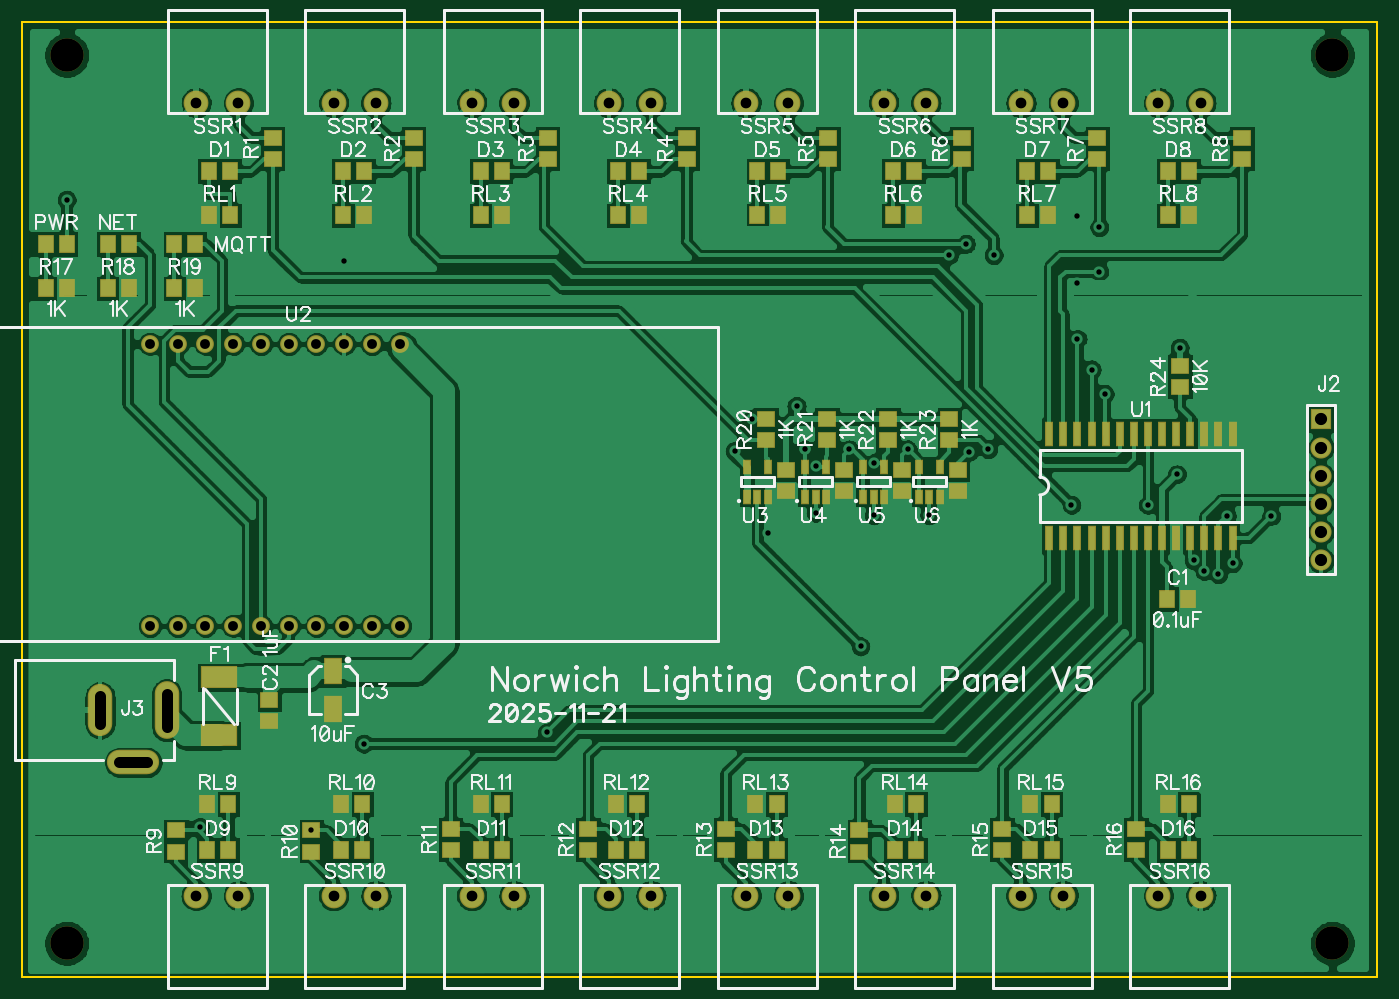
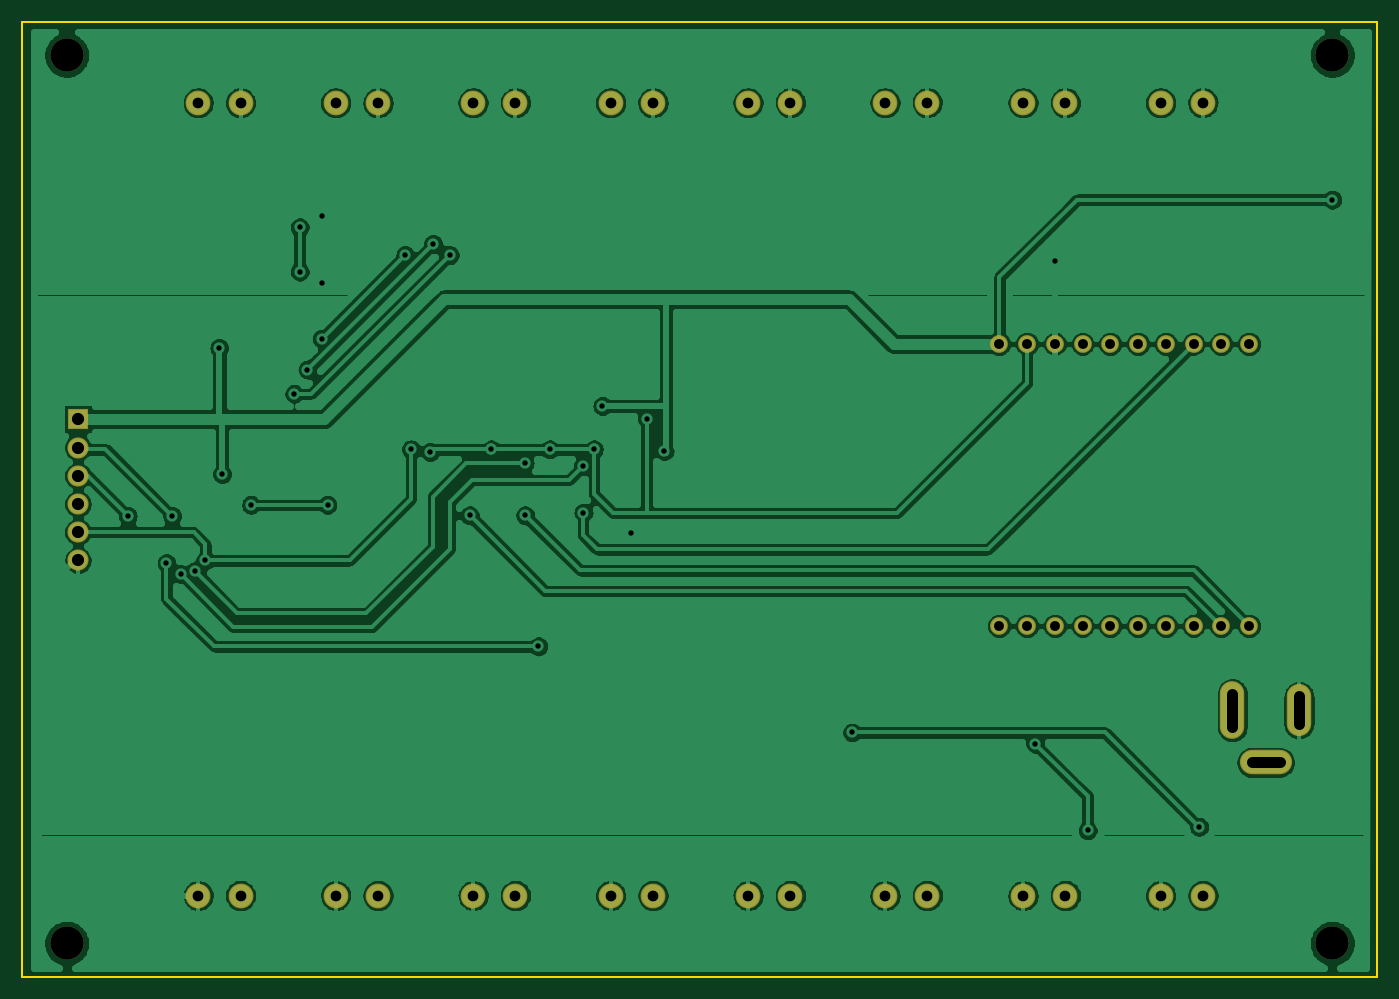
Circuit board: 8 layer files. Board 122.0 x 86.0 mm.
- outline: BoardOutline.gbr (267 bytes)
- bottom_copper: Bottom.gbr (97242 bytes)
- bottom_mask: BottomMask.gbr (1253 bytes)
- drill: Through.drl (1966 bytes)
- top_copper: Top.gbr (131228 bytes)
- top_mask: TopMask.gbr (4017 bytes)
- paste: TopPaste.gbr (2940 bytes)
- top_silk: TopSilk.gbr (69143 bytes)

=== outline: BoardOutline.gbr ===
G04 DipTrace 3.3.1.3*
G04 BoardOutline.gbr*
%MOIN*%
G04 #@! TF.FileFunction,Profile*
G04 #@! TF.Part,Single*
%ADD11C,0.005512*%
%FSLAX26Y26*%
G04*
G70*
G90*
G75*
G01*
G04 BoardOutline*
%LPD*%
X394016Y3779843D2*
D11*
Y394016D1*
X5197165D1*
Y3779843D1*
X394016D1*
M02*

=== bottom_copper: Bottom.gbr (97242 bytes, source omitted) ===
=== bottom_mask: BottomMask.gbr ===
G04 DipTrace 3.3.1.3*
G04 BottomMask.gbr*
%MOIN*%
G04 #@! TF.FileFunction,Soldermask,Bot*
G04 #@! TF.Part,Single*
%ADD42C,0.11811*%
%ADD49C,0.074961*%
%ADD51R,0.074961X0.074961*%
%ADD55C,0.06315*%
%ADD59C,0.088031*%
%ADD61O,0.185197X0.086772*%
%ADD63O,0.086772X0.204882*%
%ADD65O,0.086772X0.185197*%
%FSLAX26Y26*%
G04*
G70*
G90*
G75*
G01*
G04 BotMask*
%LPD*%
D65*
X669606Y1338898D3*
D63*
X905827D3*
D61*
X787717Y1153858D3*
D59*
X1010650Y3493130D3*
X1160650D3*
X1498150D3*
X1648150D3*
X1987756Y3493150D3*
X2137756D3*
X2473150D3*
X2623150D3*
X2960650D3*
X3110650D3*
X3448150D3*
X3598150D3*
X3935650D3*
X4085650D3*
X4423150D3*
X4573150D3*
X1160630Y681496D3*
X1010630D3*
X1648150D3*
X1498150D3*
X2137756D3*
X1987756D3*
X2623150D3*
X2473150D3*
X3110630D3*
X2960630D3*
X3598150D3*
X3448150D3*
X4085630D3*
X3935630D3*
X4573150D3*
X4423150D3*
D55*
X1732598Y2638110D3*
X1634173D3*
X1535748D3*
X1437323D3*
X1338898D3*
X1240472D3*
X1142047D3*
X1043622D3*
X945197D3*
X846772D3*
X1732598Y1638110D3*
X1634173D3*
X1535748D3*
X1437323D3*
X1338898D3*
X1240472D3*
X1142047D3*
X1043622D3*
X945197D3*
X846772D3*
D51*
X4999676Y2370394D3*
D49*
Y2270394D3*
Y2170394D3*
Y2070394D3*
Y1970394D3*
Y1870394D3*
D42*
X551496Y3661732D3*
X5039685D3*
X551496Y512126D3*
X5039685D3*
M02*

=== drill: Through.drl (1966 bytes, source withheld) ===
=== top_copper: Top.gbr (131228 bytes, source omitted) ===
=== top_mask: TopMask.gbr ===
G04 DipTrace 3.3.1.3*
G04 TopMask.gbr*
%MOIN*%
G04 #@! TF.FileFunction,Soldermask,Top*
G04 #@! TF.Part,Single*
%ADD42C,0.11811*%
%ADD49C,0.074961*%
%ADD51R,0.074961X0.074961*%
%ADD53R,0.132047X0.07811*%
%ADD55C,0.06315*%
%ADD57R,0.031654X0.086772*%
%ADD59C,0.088031*%
%ADD61O,0.185197X0.086772*%
%ADD63O,0.086772X0.204882*%
%ADD65O,0.086772X0.185197*%
%ADD67R,0.031654X0.051339*%
%ADD69R,0.06315X0.096614*%
%ADD71R,0.067087X0.059213*%
%ADD73R,0.059213X0.067087*%
%FSLAX26Y26*%
G04*
G70*
G90*
G75*
G01*
G04 TopMask*
%LPD*%
D73*
X4527874Y1732598D3*
X4453071D3*
D71*
X1270000Y1299528D3*
Y1374331D3*
D69*
X1496378Y1476693D3*
Y1342835D3*
D73*
X1131319Y3250266D3*
X1056516D3*
X1606319D3*
X1531516D3*
X2093819Y3250265D3*
X2019016D3*
X2581319Y3250266D3*
X2506516D3*
X3075070D3*
X3000266D3*
X3556319D3*
X3481516D3*
X4031319Y3250265D3*
X3956516D3*
X4531319Y3250266D3*
X4456516D3*
X1050266Y844016D3*
X1125070D3*
X1525276D3*
X1600079D3*
X2019016D3*
X2093819D3*
X2500266D3*
X2575070D3*
X2994016D3*
X3068819D3*
X3487776D3*
X3562579D3*
X3969016D3*
X4043819D3*
X4456535D3*
X4531339D3*
D67*
X2962913Y2096772D3*
X3000315D3*
X3037717D3*
Y2203071D3*
X2962913D3*
X3169606Y2096772D3*
X3207008D3*
X3244409D3*
Y2203071D3*
X3169606D3*
D71*
X3248346Y2372362D3*
Y2297559D3*
D65*
X669606Y1338898D3*
D63*
X905827D3*
D61*
X787717Y1153858D3*
D73*
X1008189Y2992441D3*
X933386D3*
X771969D3*
X697165D3*
D71*
X3031811Y2372362D3*
Y2297559D3*
D73*
X551496Y2992441D3*
X476693D3*
D71*
X1281516Y3369016D3*
Y3294213D3*
X1781535Y3369016D3*
Y3294213D3*
X2256535Y3369016D3*
Y3294213D3*
X2750276Y3369016D3*
Y3294213D3*
X3250265Y3369016D3*
Y3294213D3*
X3725266Y3369016D3*
Y3294213D3*
X4206516Y3369016D3*
Y3294213D3*
X4719016Y3369016D3*
Y3294213D3*
X937766Y837766D3*
Y912570D3*
X1419016Y837766D3*
Y912570D3*
X1912766Y844016D3*
Y918819D3*
X2400265Y844016D3*
Y918819D3*
X2887766Y844016D3*
Y918819D3*
X3362766Y837766D3*
Y912570D3*
X3869016Y844016D3*
Y918819D3*
X4344016Y844016D3*
Y918819D3*
D73*
X551496Y2834961D3*
X476693D3*
X771969D3*
X697165D3*
X1008189D3*
X933386D3*
X1056516Y3094016D3*
X1131319D3*
X1606319D3*
X1531516D3*
X2094016D3*
X2019213D3*
X2581319D3*
X2506516D3*
X3075070D3*
X3000266D3*
X3556319D3*
X3481516D3*
X4031319D3*
X3956516D3*
X4531319D3*
X4456516D3*
X1050266Y1006516D3*
X1125070D3*
X1525266D3*
X1600070D3*
X2019016D3*
X2093819D3*
X2500247D3*
X2575050D3*
X2994016D3*
X3068819D3*
X3487766D3*
X3562570D3*
X3969016D3*
X4043819D3*
X4456516D3*
X4531319D3*
D59*
X1010650Y3493130D3*
X1160650D3*
X1498150D3*
X1648150D3*
X1987756Y3493150D3*
X2137756D3*
X2473150D3*
X2623150D3*
X2960650D3*
X3110650D3*
X3448150D3*
X3598150D3*
X3935650D3*
X4085650D3*
X4423150D3*
X4573150D3*
X1160630Y681496D3*
X1010630D3*
X1648150D3*
X1498150D3*
X2137756D3*
X1987756D3*
X2623150D3*
X2473150D3*
X3110630D3*
X2960630D3*
X3598150D3*
X3448150D3*
X4085630D3*
X3935630D3*
X4573150D3*
X4423150D3*
D57*
X4035748Y1949134D3*
X4085748D3*
X4135748D3*
X4185748D3*
X4235748D3*
X4285748D3*
X4335748D3*
X4385748D3*
X4435748D3*
X4485748D3*
X4535748D3*
X4585748D3*
X4635748D3*
X4685748D3*
Y2319213D3*
X4635748D3*
X4585748D3*
X4535748D3*
X4485748D3*
X4435748D3*
X4385748D3*
X4335748D3*
X4285748D3*
X4235748D3*
X4185748D3*
X4135748D3*
X4085748D3*
X4035748D3*
D55*
X1732598Y2638110D3*
X1634173D3*
X1535748D3*
X1437323D3*
X1338898D3*
X1240472D3*
X1142047D3*
X1043622D3*
X945197D3*
X846772D3*
X1732598Y1638110D3*
X1634173D3*
X1535748D3*
X1437323D3*
X1338898D3*
X1240472D3*
X1142047D3*
X1043622D3*
X945197D3*
X846772D3*
D67*
X3376299Y2096772D3*
X3413701D3*
X3451102D3*
Y2203071D3*
X3376299D3*
D71*
X3464882Y2372362D3*
Y2297559D3*
D67*
X3573150Y2096772D3*
X3610551D3*
X3647953D3*
Y2203071D3*
X3573150D3*
D71*
X3681417Y2372362D3*
Y2297559D3*
X3100709Y2116457D3*
Y2191260D3*
X3307402Y2116457D3*
Y2191260D3*
X3514094Y2116457D3*
Y2191260D3*
X3710945Y2116457D3*
Y2191260D3*
X4498346Y2559370D3*
Y2484567D3*
D53*
X1092835Y1250315D3*
Y1456220D3*
D51*
X4999676Y2370394D3*
D49*
Y2270394D3*
Y2170394D3*
Y2070394D3*
Y1970394D3*
Y1870394D3*
D42*
X551496Y3661732D3*
X5039685D3*
X551496Y512126D3*
X5039685D3*
M02*

=== paste: TopPaste.gbr ===
G04 DipTrace 3.3.1.3*
G04 TopPaste.gbr*
%MOIN*%
G04 #@! TF.FileFunction,Paste,Top*
G04 #@! TF.Part,Single*
%ADD54R,0.120016X0.066079*%
%ADD58R,0.019622X0.07474*%
%ADD68R,0.019622X0.039307*%
%ADD70R,0.051118X0.084583*%
%ADD72R,0.055055X0.047181*%
%ADD74R,0.047181X0.055055*%
%FSLAX26Y26*%
G04*
G70*
G90*
G75*
G01*
G04 TopPaste*
%LPD*%
D74*
X4527874Y1732598D3*
X4453071D3*
D72*
X1270000Y1299528D3*
Y1374331D3*
D70*
X1496378Y1476693D3*
Y1342835D3*
D74*
X1131319Y3250266D3*
X1056516D3*
X1606319D3*
X1531516D3*
X2093819Y3250265D3*
X2019016D3*
X2581319Y3250266D3*
X2506516D3*
X3075070D3*
X3000266D3*
X3556319D3*
X3481516D3*
X4031319Y3250265D3*
X3956516D3*
X4531319Y3250266D3*
X4456516D3*
X1050266Y844016D3*
X1125070D3*
X1525276D3*
X1600079D3*
X2019016D3*
X2093819D3*
X2500266D3*
X2575070D3*
X2994016D3*
X3068819D3*
X3487776D3*
X3562579D3*
X3969016D3*
X4043819D3*
X4456535D3*
X4531339D3*
D68*
X2962913Y2096772D3*
X3000315D3*
X3037717D3*
Y2203071D3*
X2962913D3*
X3169606Y2096772D3*
X3207008D3*
X3244409D3*
Y2203071D3*
X3169606D3*
D72*
X3248346Y2372362D3*
Y2297559D3*
D74*
X1008189Y2992441D3*
X933386D3*
X771969D3*
X697165D3*
D72*
X3031811Y2372362D3*
Y2297559D3*
D74*
X551496Y2992441D3*
X476693D3*
D72*
X1281516Y3369016D3*
Y3294213D3*
X1781535Y3369016D3*
Y3294213D3*
X2256535Y3369016D3*
Y3294213D3*
X2750276Y3369016D3*
Y3294213D3*
X3250265Y3369016D3*
Y3294213D3*
X3725266Y3369016D3*
Y3294213D3*
X4206516Y3369016D3*
Y3294213D3*
X4719016Y3369016D3*
Y3294213D3*
X937766Y837766D3*
Y912570D3*
X1419016Y837766D3*
Y912570D3*
X1912766Y844016D3*
Y918819D3*
X2400265Y844016D3*
Y918819D3*
X2887766Y844016D3*
Y918819D3*
X3362766Y837766D3*
Y912570D3*
X3869016Y844016D3*
Y918819D3*
X4344016Y844016D3*
Y918819D3*
D74*
X551496Y2834961D3*
X476693D3*
X771969D3*
X697165D3*
X1008189D3*
X933386D3*
X1056516Y3094016D3*
X1131319D3*
X1606319D3*
X1531516D3*
X2094016D3*
X2019213D3*
X2581319D3*
X2506516D3*
X3075070D3*
X3000266D3*
X3556319D3*
X3481516D3*
X4031319D3*
X3956516D3*
X4531319D3*
X4456516D3*
X1050266Y1006516D3*
X1125070D3*
X1525266D3*
X1600070D3*
X2019016D3*
X2093819D3*
X2500247D3*
X2575050D3*
X2994016D3*
X3068819D3*
X3487766D3*
X3562570D3*
X3969016D3*
X4043819D3*
X4456516D3*
X4531319D3*
D58*
X4035748Y1949134D3*
X4085748D3*
X4135748D3*
X4185748D3*
X4235748D3*
X4285748D3*
X4335748D3*
X4385748D3*
X4435748D3*
X4485748D3*
X4535748D3*
X4585748D3*
X4635748D3*
X4685748D3*
Y2319213D3*
X4635748D3*
X4585748D3*
X4535748D3*
X4485748D3*
X4435748D3*
X4385748D3*
X4335748D3*
X4285748D3*
X4235748D3*
X4185748D3*
X4135748D3*
X4085748D3*
X4035748D3*
D68*
X3376299Y2096772D3*
X3413701D3*
X3451102D3*
Y2203071D3*
X3376299D3*
D72*
X3464882Y2372362D3*
Y2297559D3*
D68*
X3573150Y2096772D3*
X3610551D3*
X3647953D3*
Y2203071D3*
X3573150D3*
D72*
X3681417Y2372362D3*
Y2297559D3*
X3100709Y2116457D3*
Y2191260D3*
X3307402Y2116457D3*
Y2191260D3*
X3514094Y2116457D3*
Y2191260D3*
X3710945Y2116457D3*
Y2191260D3*
X4498346Y2559370D3*
Y2484567D3*
D54*
X1092835Y1250315D3*
Y1456220D3*
M02*

=== top_silk: TopSilk.gbr (69143 bytes, source omitted) ===
